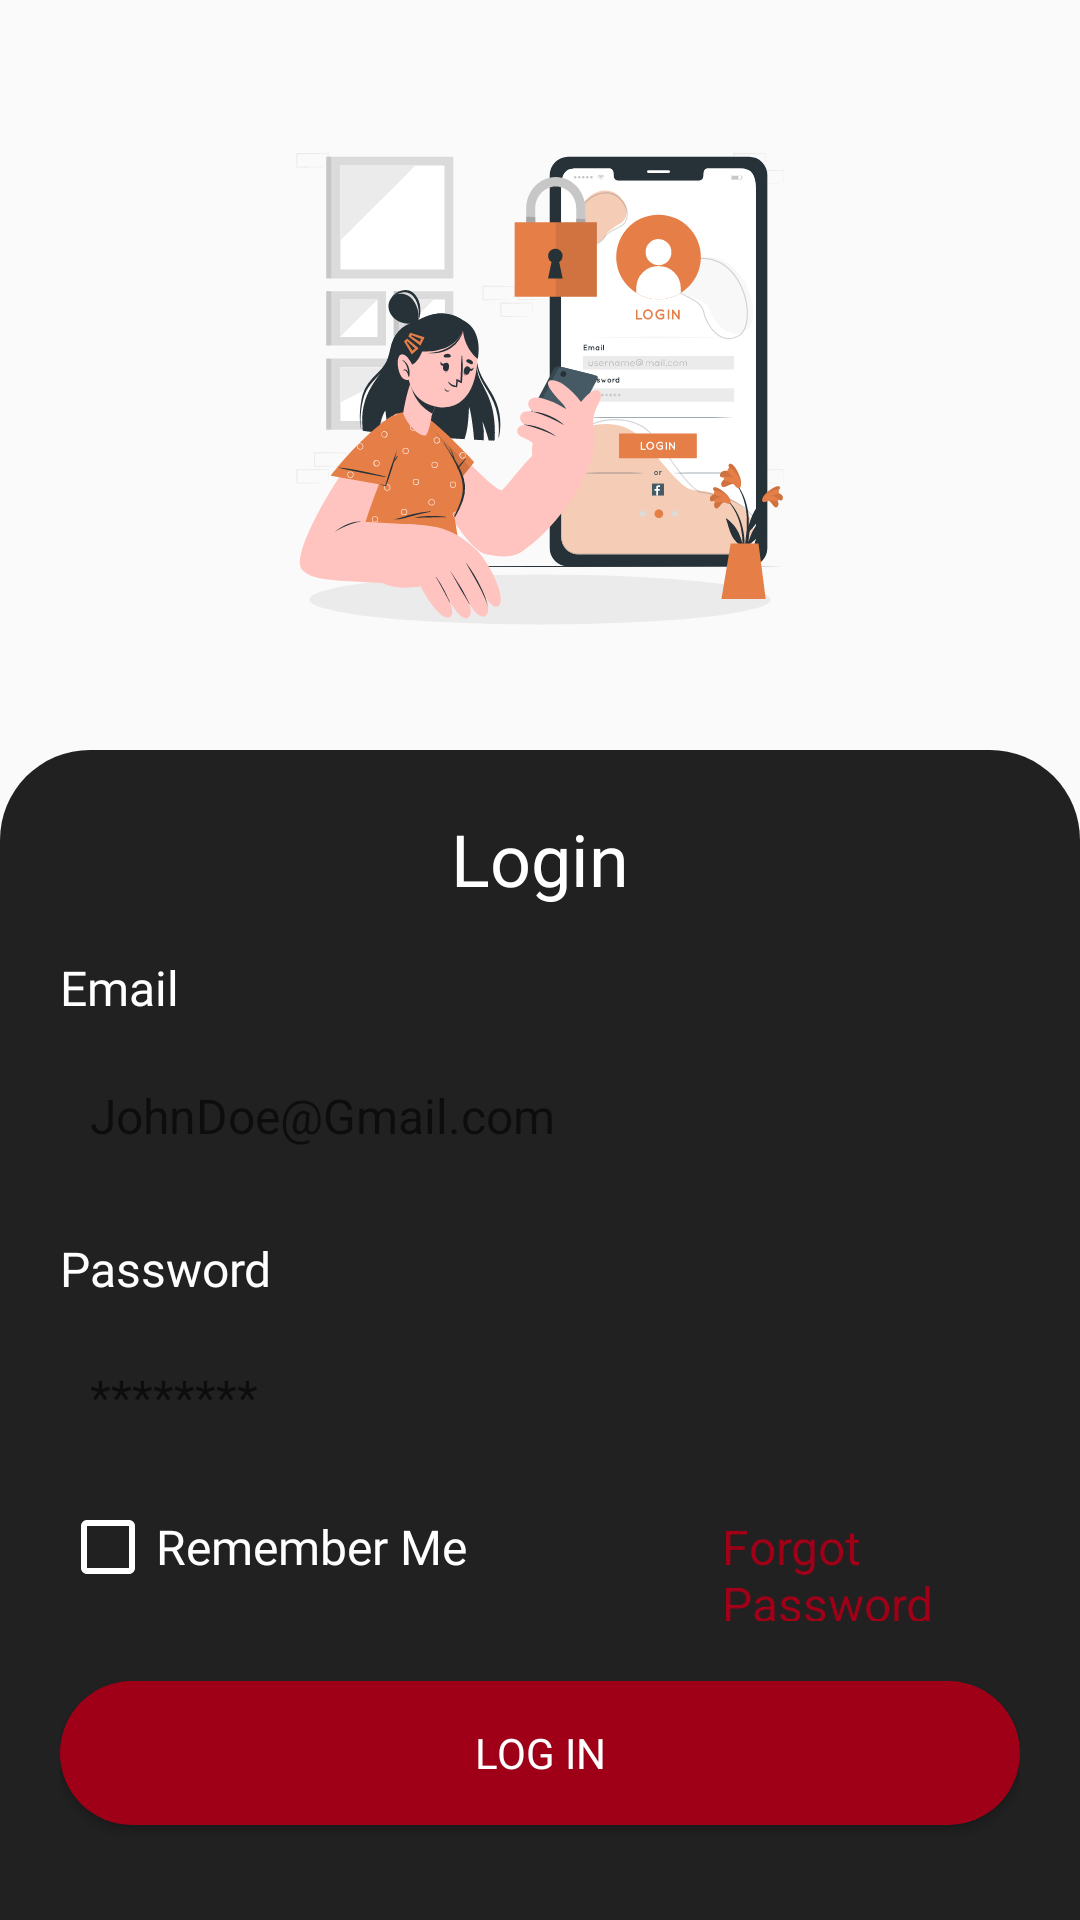

This screen was rendered from an Android layout file. Write that file and the resources it references.
<!-- AndroidManifest.xml: application theme Theme.Octavian -->
<!-- res/layout/activity_log_in.xml -->
<?xml version="1.0" encoding="utf-8"?>
<LinearLayout xmlns:android="http://schemas.android.com/apk/res/android"
    xmlns:app="http://schemas.android.com/apk/res-auto"
    xmlns:tools="http://schemas.android.com/tools"
    android:id="@+id/main"
    android:layout_width="match_parent"
    android:layout_height="match_parent"
    android:orientation="vertical"
    tools:context=".LogInActivity">

    
    <LinearLayout
        android:layout_width="match_parent"
        android:layout_height="250dp"
        android:orientation="vertical">

        <ImageView
            android:id="@+id/imageView11"
            android:layout_width="190dp"
            android:layout_height="190dp"
            android:layout_gravity="center"
            android:layout_marginTop="35dp"
            android:src="@drawable/login_cuate__1_" />
    </LinearLayout>

    
    <LinearLayout
        android:layout_width="match_parent"
        android:layout_height="0dp"
        android:layout_weight="1"
        android:background="@drawable/logincurve"
        android:orientation="vertical"
        android:padding="20dp">

        
        <TextView
            android:id="@+id/textView19"
            android:layout_width="match_parent"
            android:layout_height="wrap_content"
            android:fontFamily="@font/poppins_bold"
            android:text="Login"
            android:textAlignment="center"
            android:textColor="@color/white"
            android:textSize="24sp" />

        <TextView
            android:id="@+id/textView5"
            android:layout_width="wrap_content"
            android:layout_height="wrap_content"
            android:layout_marginTop="16dp"
            android:fontFamily="@font/poppins"
            android:text="Email"
            android:textColor="@color/white"
            android:textSize="16sp" />

        <EditText
            android:id="@+id/editTextTextEmailAddress"
            android:layout_width="match_parent"
            android:layout_height="48dp"
            android:layout_marginTop="8dp"
            android:background="@drawable/input"
            android:hint="JohnDoe@Gmail.com"
            android:inputType="textEmailAddress"
            android:padding="10dp"
            android:textSize="16sp" />

        
        <TextView
            android:id="@+id/textView6"
            android:layout_width="wrap_content"
            android:layout_height="wrap_content"
            android:layout_marginTop="16dp"
            android:fontFamily="@font/poppins"
            android:text="Password"
            android:textColor="@color/white"
            android:textSize="16sp" />

        <EditText
            android:id="@+id/editTextTextPassword"
            android:layout_width="match_parent"
            android:layout_height="48dp"
            android:layout_marginTop="8dp"
            android:background="@drawable/input"
            android:hint="********"
            android:inputType="textPassword"
            android:padding="10dp"
            android:textSize="16sp" />

        
        <LinearLayout
            android:layout_width="match_parent"
            android:layout_height="wrap_content"
            android:layout_marginTop="10dp"
            android:orientation="horizontal">

            <CheckBox
                android:id="@+id/CB"
                android:layout_width="wrap_content"
                android:layout_height="wrap_content"
                android:layout_marginEnd="85dp"
                android:buttonTint="@color/white"
                android:fontFamily="@font/poppins"
                android:text="Remember Me"
                android:textColor="@color/white"
                android:textSize="16sp" />

            <TextView
                android:id="@+id/textView7"
                android:layout_width="wrap_content"
                android:layout_height="wrap_content"
                android:text="Forgot Password"
                android:textColor="@color/red"
                android:textSize="16sp" />
        </LinearLayout>

        
        <Button
            android:id="@+id/button3"
            android:layout_width="match_parent"
            android:layout_height="48dp"
            android:layout_marginTop="20dp"
            android:background="@drawable/corners"
            android:fontFamily="@font/poppins"
            android:text="Log In"
            android:textColor="@color/white"
            tools:textSize="18sp" />

        
        <LinearLayout
            android:layout_width="match_parent"
            android:layout_height="wrap_content"
            android:layout_marginTop="30dp"
            android:gravity="center"
            android:orientation="horizontal">

            <TextView
                android:id="@+id/textView9"
                android:layout_width="wrap_content"
                android:layout_height="wrap_content"
                android:fontFamily="@font/poppins"
                android:text="Don't have an account?"
                android:textColor="@color/white"
                android:textSize="14sp" />

            <TextView
                android:id="@+id/textView10"
                android:layout_width="wrap_content"
                android:layout_height="wrap_content"
                android:fontFamily="@font/poppins"
                android:text=" Sign Up"
                android:textColor="@color/red"
                android:textSize="14sp" />
        </LinearLayout>

    </LinearLayout>
</LinearLayout>
<!-- resources referenced by this layout -->
<resources>
  <color name="red">#9F0018</color>
  <color name="white">#FFFFFFFF</color>
  <!-- drawable corners (drawable) -->
  <?xml version="1.0" encoding="utf-8"?>
  <shape xmlns:android="http://schemas.android.com/apk/res/android">
  
      <solid android:color="@color/red"></solid>
  
      <corners android:radius="50dp"></corners>
  
  </shape>
  <!-- drawable login_cuate__1_: vector/xml drawable (drawable, 61512 chars, omitted) -->
  <!-- drawable logincurve (drawable) -->
  <?xml version="1.0" encoding="utf-8"?>
  <shape xmlns:android="http://schemas.android.com/apk/res/android">
  
      <solid android:color="#212121"></solid>
  
      <corners android:topRightRadius="30dp" android:topLeftRadius="30dp"></corners>
  
  
  </shape>
  <style name="Theme.Octavian" parent="Base.Theme.Octavian" />
  <style name="Base.Theme.Octavian" parent="Theme.AppCompat.Light.NoActionBar">
          
          
      </style>
</resources>
